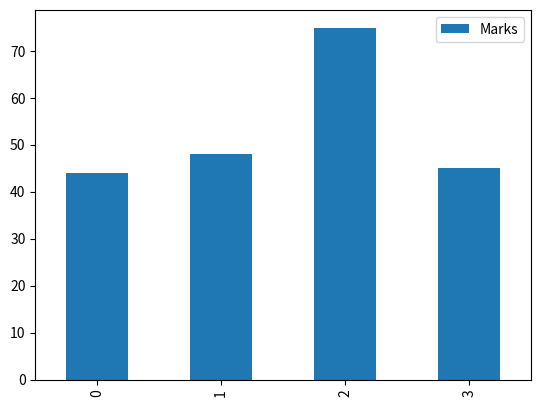

The matplotlib source for this figure:
import pandas 
import numpy as np
import matplotlib.pyplot as plt

input1 = {
    'Name' : pandas.Series(['Rakesh','Sachin','Shashank','Amit']),
    'Marks': pandas.Series([44,48,75,45])

} 

df1 = pandas.DataFrame(input1)
df1.plot.bar()
plt.show()